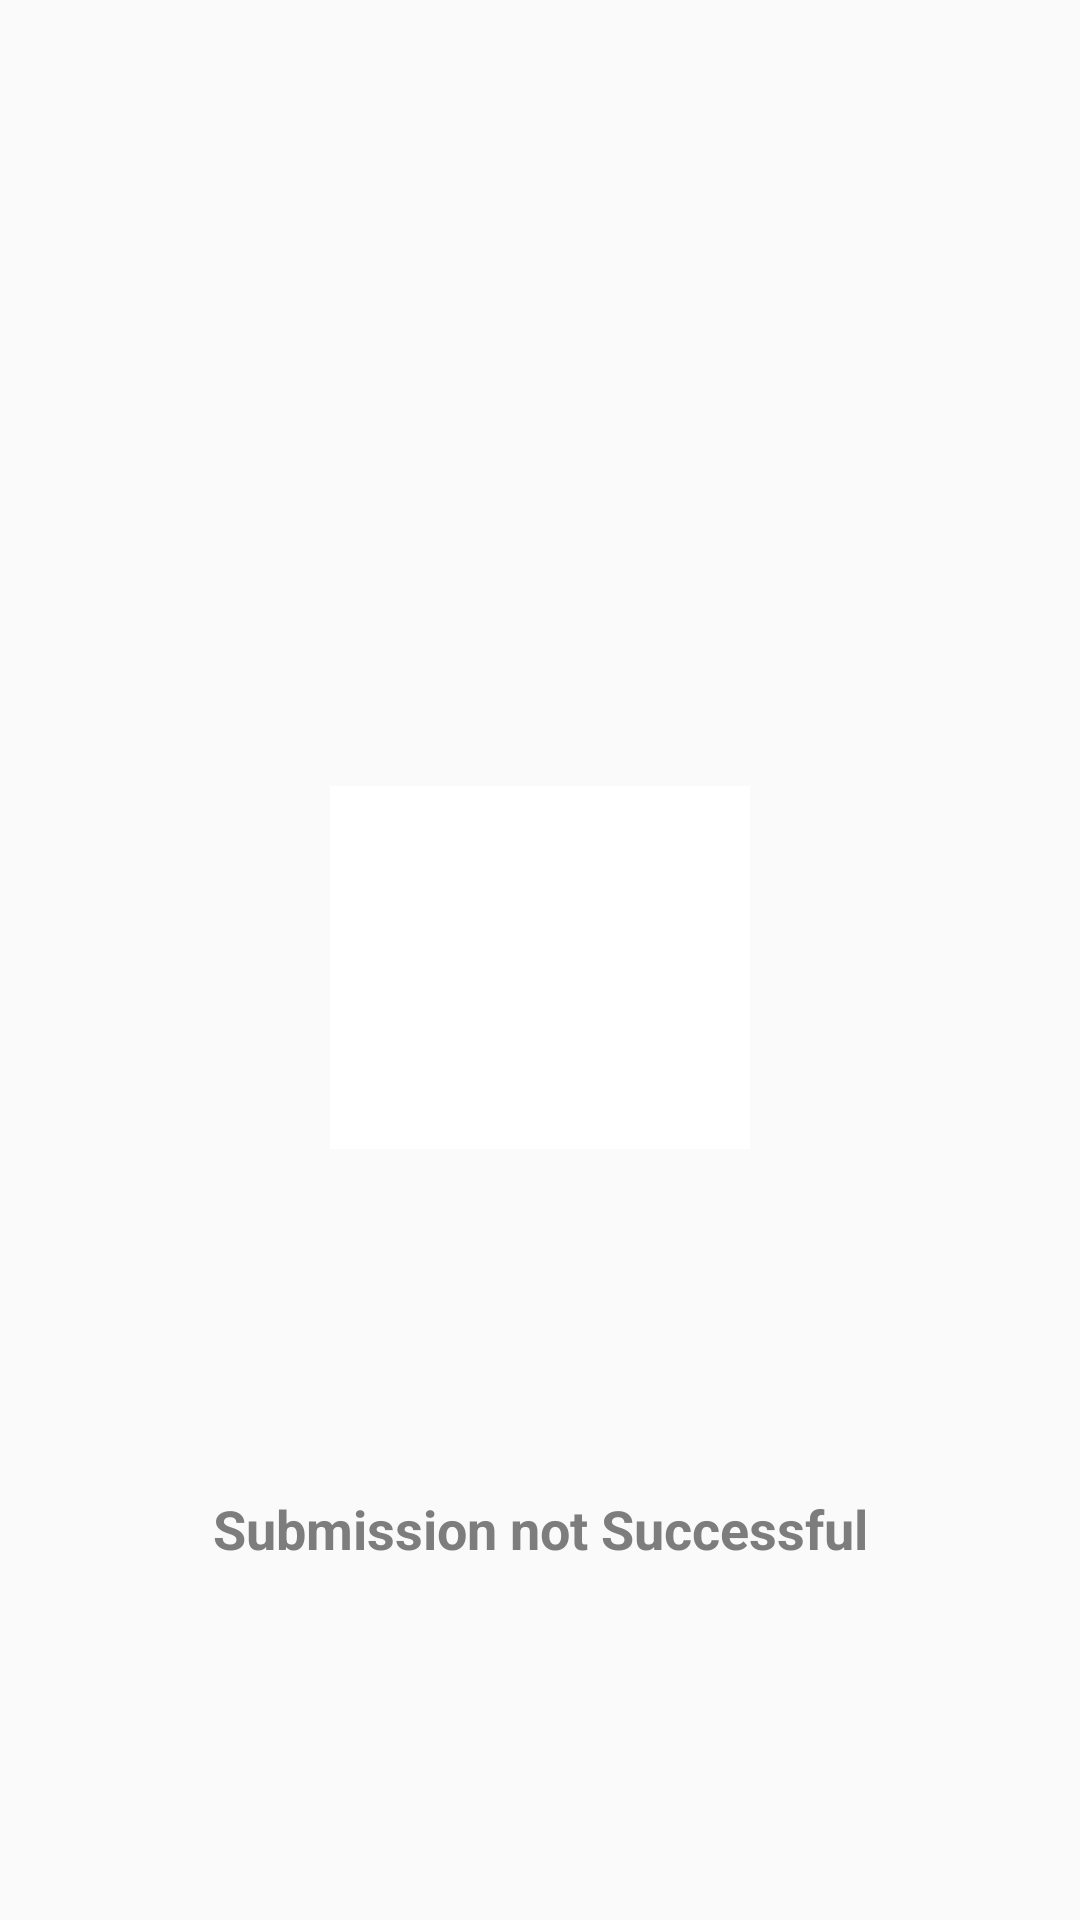

Produce the Android XML layout that renders to this screen, including the resource entries it uses.
<!-- AndroidManifest.xml: application theme AppTheme -->
<!-- res/layout/submission_status.xml -->
<?xml version="1.0" encoding="utf-8"?>
<androidx.constraintlayout.widget.ConstraintLayout xmlns:android="http://schemas.android.com/apk/res/android"
    xmlns:app="http://schemas.android.com/apk/res-auto"
    android:layout_width="wrap_content"
    android:layout_height="wrap_content"
    android:background="@drawable/rounded_corners"
    android:backgroundTint="#FFFFFF">

    <TextView
        android:id="@+id/text_status"
        android:layout_width="wrap_content"
        android:layout_height="wrap_content"
        android:layout_marginStart="30dp"
        android:layout_marginTop="16dp"
        android:layout_marginEnd="30dp"
        android:layout_marginBottom="20dp"
        android:text="@string/submission_not_successful"
        android:textAppearance="@style/TextAppearance.AppCompat.Medium"
        android:textColor="@color/FragmentTextColor"
        android:textStyle="bold"
        android:padding="@dimen/text_padding"
        app:layout_constraintBottom_toBottomOf="parent"
        app:layout_constraintEnd_toEndOf="parent"
        app:layout_constraintStart_toStartOf="parent"
        app:layout_constraintTop_toBottomOf="@+id/failure" />

    <ImageView
        android:id="@+id/failure"
        android:layout_width="140dp"
        android:layout_height="121dp"
        android:layout_marginTop="5dp"
        android:background="@color/colorAccent"
        android:backgroundTint="@color/colorAccent"
        app:layout_constraintBottom_toBottomOf="parent"
        app:layout_constraintEnd_toEndOf="parent"
        app:layout_constraintStart_toStartOf="parent"
        app:layout_constraintTop_toTopOf="parent"
        app:srcCompat="@drawable/ic_baseline_report_problem_24"
        app:tint="@color/red_notsuccessful" />

</androidx.constraintlayout.widget.ConstraintLayout>
<!-- resources referenced by this layout -->
<resources>
  <color name="FragmentTextColor">#7D7D7D</color>
  <color name="colorAccent">#FFFFFF</color>
  <color name="red_notsuccessful">#D50000</color>
  <dimen name="text_padding">10dp</dimen>
  <string name="submission_not_successful">Submission not Successful</string>
  <style name="AppTheme" parent="Theme.AppCompat.Light.DarkActionBar">
          
          <item name="colorPrimary">@color/colorPrimary</item>
          <item name="colorPrimaryDark">@color/colorPrimaryDark</item>
          <item name="colorAccent">@color/colorAccent</item>
      </style>
  <color name="colorPrimary">#000000</color>
  <color name="colorPrimaryDark">#000000</color>
</resources>
